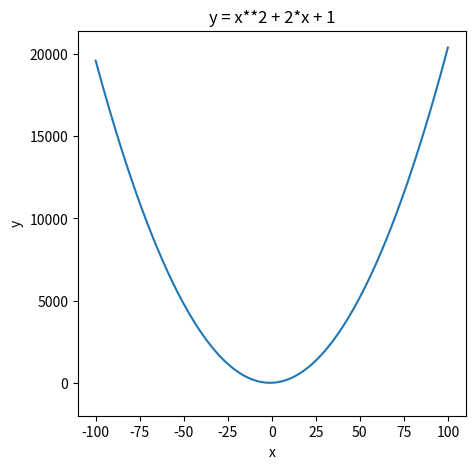

Generate this figure with matplotlib:
# -*- coding: utf-8 -*-

#!/usr/bin/env python3
# -*- coding: utf-8 -*-

import matplotlib.pyplot as plt


def f(x):
    return x**2 + 2 * x + 1


def z(x):
    return 2*(x+1)**2+3


def draw_graph():
    plt.figure(figsize=(5, 5))
    xs = range(-100, 101)
    ys = map(z, xs)
    plt.plot(list(xs), list(ys))
    plt.axis(ymin=-2000)
    plt.title('y = x**2 + 2*x + 1')
    plt.xlabel('x')
    plt.ylabel('y')
    plt.savefig('quadratic.png')
    plt.show()

if __name__ == '__main__':
    draw_graph()